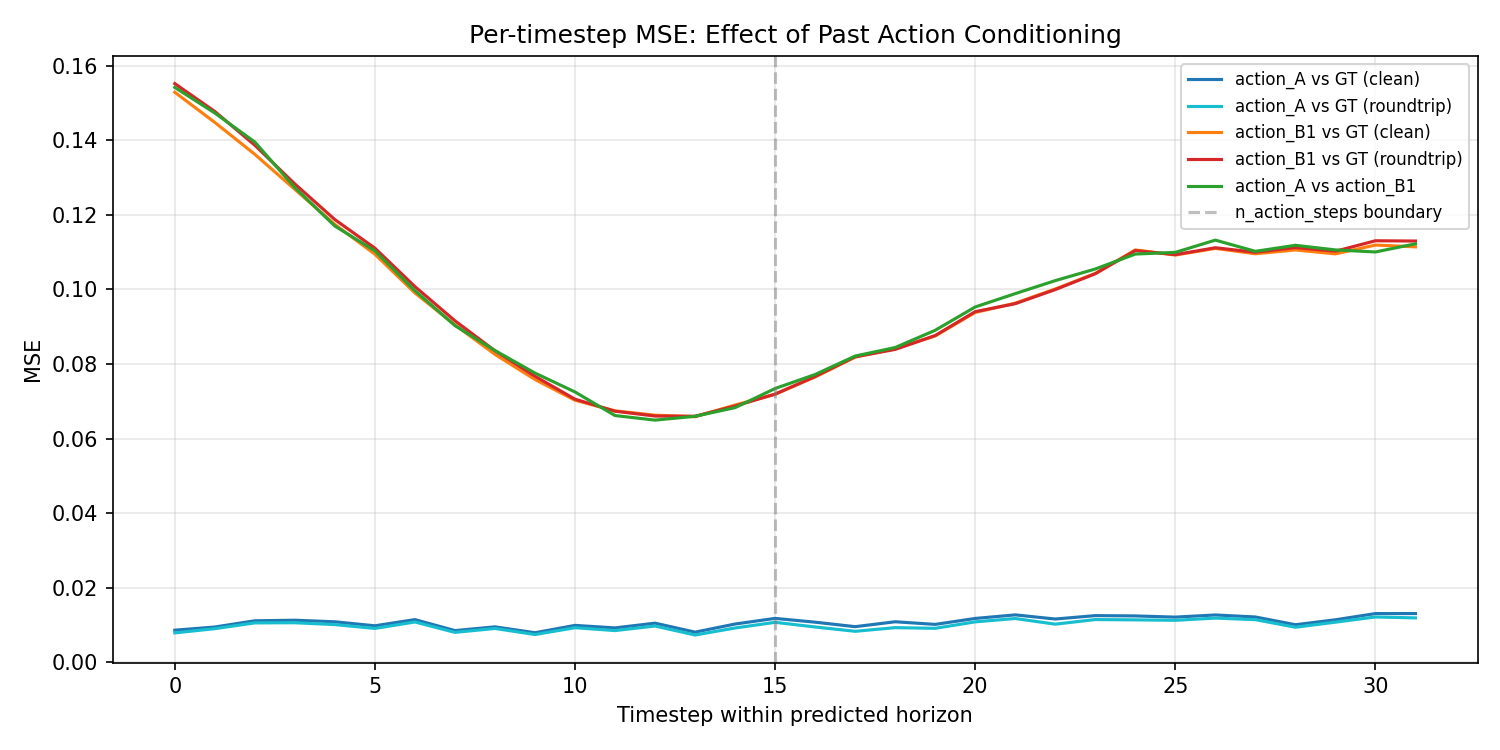

Source data for this figure (header and first rows):
step, A_vs_gt_clean, A_vs_gt_rt, B1_vs_gt_clean, B1_vs_gt_rt, A_vs_B1
0.000000000000000000e+00, 8.550815284252166748e-03, 7.820949889719486237e-03, 1.529456377029418945e-01, 1.552680730819702148e-01, 1.542462557554244995e-01
1.000000000000000000e+00, 9.402178227901458740e-03, 8.957209996879100800e-03, 1.448486000299453735e-01, 1.477842628955841064e-01, 1.473642885684967041e-01
2.000000000000000000e+00, 1.107349153608083725e-02, 1.050516031682491302e-02, 1.362804919481277466e-01, 1.387204676866531372e-01, 1.395806819200515747e-01
3.000000000000000000e+00, 1.122491806745529175e-02, 1.054693106561899185e-02, 1.268730610609054565e-01, 1.283274888992309570e-01, 1.273385137319564819e-01
4.000000000000000000e+00, 1.080603059381246567e-02, 1.005656458437442780e-02, 1.174514219164848328e-01, 1.187659576535224915e-01, 1.170284524559974670e-01
5.000000000000000000e+00, 9.730543941259384155e-03, 9.024607948958873749e-03, 1.094735488295555115e-01, 1.110969781875610352e-01, 1.103767976164817810e-01
6.000000000000000000e+00, 1.139464229345321655e-02, 1.075383834540843964e-02, 9.907700866460800171e-02, 1.007785126566886902e-01, 9.967455267906188965e-02
7.000000000000000000e+00, 8.441774174571037292e-03, 7.960845716297626495e-03, 9.050168842077255249e-02, 9.160852432250976562e-02, 9.031200408935546875e-02
8.000000000000000000e+00, 9.445021860301494598e-03, 9.014452807605266571e-03, 8.258848637342453003e-02, 8.354947715997695923e-02, 8.360837399959564209e-02
9.000000000000000000e+00, 7.871949113905429840e-03, 7.381700910627841949e-03, 7.584113627672195435e-02, 7.671225070953369141e-02, 7.756740599870681763e-02
1.000000000000000000e+01, 9.841453284025192261e-03, 9.218079037964344025e-03, 7.027319818735122681e-02, 7.056038081645965576e-02, 7.249718904495239258e-02
1.100000000000000000e+01, 9.164634160697460175e-03, 8.445905521512031555e-03, 6.742319464683532715e-02, 6.732659786939620972e-02, 6.616114825010299683e-02
1.200000000000000000e+01, 1.044089067727327347e-02, 9.672038257122039795e-03, 6.626296788454055786e-02, 6.602735817432403564e-02, 6.493525952100753784e-02
1.300000000000000000e+01, 8.025602437555789948e-03, 7.256624288856983185e-03, 6.584215909242630005e-02, 6.597743928432464600e-02, 6.596070528030395508e-02
1.400000000000000000e+01, 1.020576898008584976e-02, 9.142199531197547913e-03, 6.898861378431320190e-02, 6.870774924755096436e-02, 6.828565150499343872e-02
1.500000000000000000e+01, 1.172030624002218246e-02, 1.065996009856462479e-02, 7.187190651893615723e-02, 7.191845774650573730e-02, 7.342002540826797485e-02
1.600000000000000000e+01, 1.069910824298858643e-02, 9.415216743946075439e-03, 7.652172446250915527e-02, 7.664239406585693359e-02, 7.718243449926376343e-02
1.700000000000000000e+01, 9.495988488197326660e-03, 8.248019032180309296e-03, 8.184228092432022095e-02, 8.194294571876525879e-02, 8.213565498590469360e-02
1.800000000000000000e+01, 1.081346627324819565e-02, 9.232607670128345490e-03, 8.408973366022109985e-02, 8.390868455171585083e-02, 8.442088216543197632e-02
1.900000000000000000e+01, 1.010711118578910828e-02, 9.054262191057205200e-03, 8.753918111324310303e-02, 8.763816207647323608e-02, 8.904683589935302734e-02
2.000000000000000000e+01, 1.170222926884889603e-02, 1.078852079808712006e-02, 9.382573515176773071e-02, 9.405772387981414795e-02, 9.530556946992874146e-02
2.100000000000000000e+01, 1.266114786267280579e-02, 1.168692577630281448e-02, 9.633592516183853149e-02, 9.618055075407028198e-02, 9.888873249292373657e-02
2.200000000000000000e+01, 1.154848374426364899e-02, 1.016560383141040802e-02, 1.001377105712890625e-01, 9.996929764747619629e-02, 1.023754104971885681e-01
2.300000000000000000e+01, 1.246067695319652557e-02, 1.140611618757247925e-02, 1.043001636862754822e-01, 1.042275056242942810e-01, 1.054973527789115906e-01
2.400000000000000000e+01, 1.237868703901767731e-02, 1.132233347743749619e-02, 1.106143221259117126e-01, 1.104412525892257690e-01, 1.095091253519058228e-01
2.500000000000000000e+01, 1.206000987440347672e-02, 1.120224781334400177e-02, 1.092419400811195374e-01, 1.093555018305778503e-01, 1.099644228816032410e-01
2.600000000000000000e+01, 1.263873092830181122e-02, 1.179392263293266296e-02, 1.110190898180007935e-01, 1.112073287367820740e-01, 1.132460534572601318e-01
2.700000000000000000e+01, 1.209481060504913330e-02, 1.137798279523849487e-02, 1.095859631896018982e-01, 1.099913641810417175e-01, 1.102415025234222412e-01
2.800000000000000000e+01, 1.001908909529447556e-02, 9.345720522105693817e-03, 1.106115579605102539e-01, 1.112453714013099670e-01, 1.118590459227561951e-01
2.900000000000000000e+01, 1.134368311613798141e-02, 1.070347987115383148e-02, 1.095570474863052368e-01, 1.102660074830055237e-01, 1.106148660182952881e-01
3.000000000000000000e+01, 1.301037520170211792e-02, 1.209997478872537613e-02, 1.119275316596031189e-01, 1.130786165595054626e-01, 1.100693419575691223e-01
3.100000000000000000e+01, 1.301184389740228653e-02, 1.184985600411891937e-02, 1.114480942487716675e-01, 1.130046099424362183e-01, 1.122548654675483704e-01
